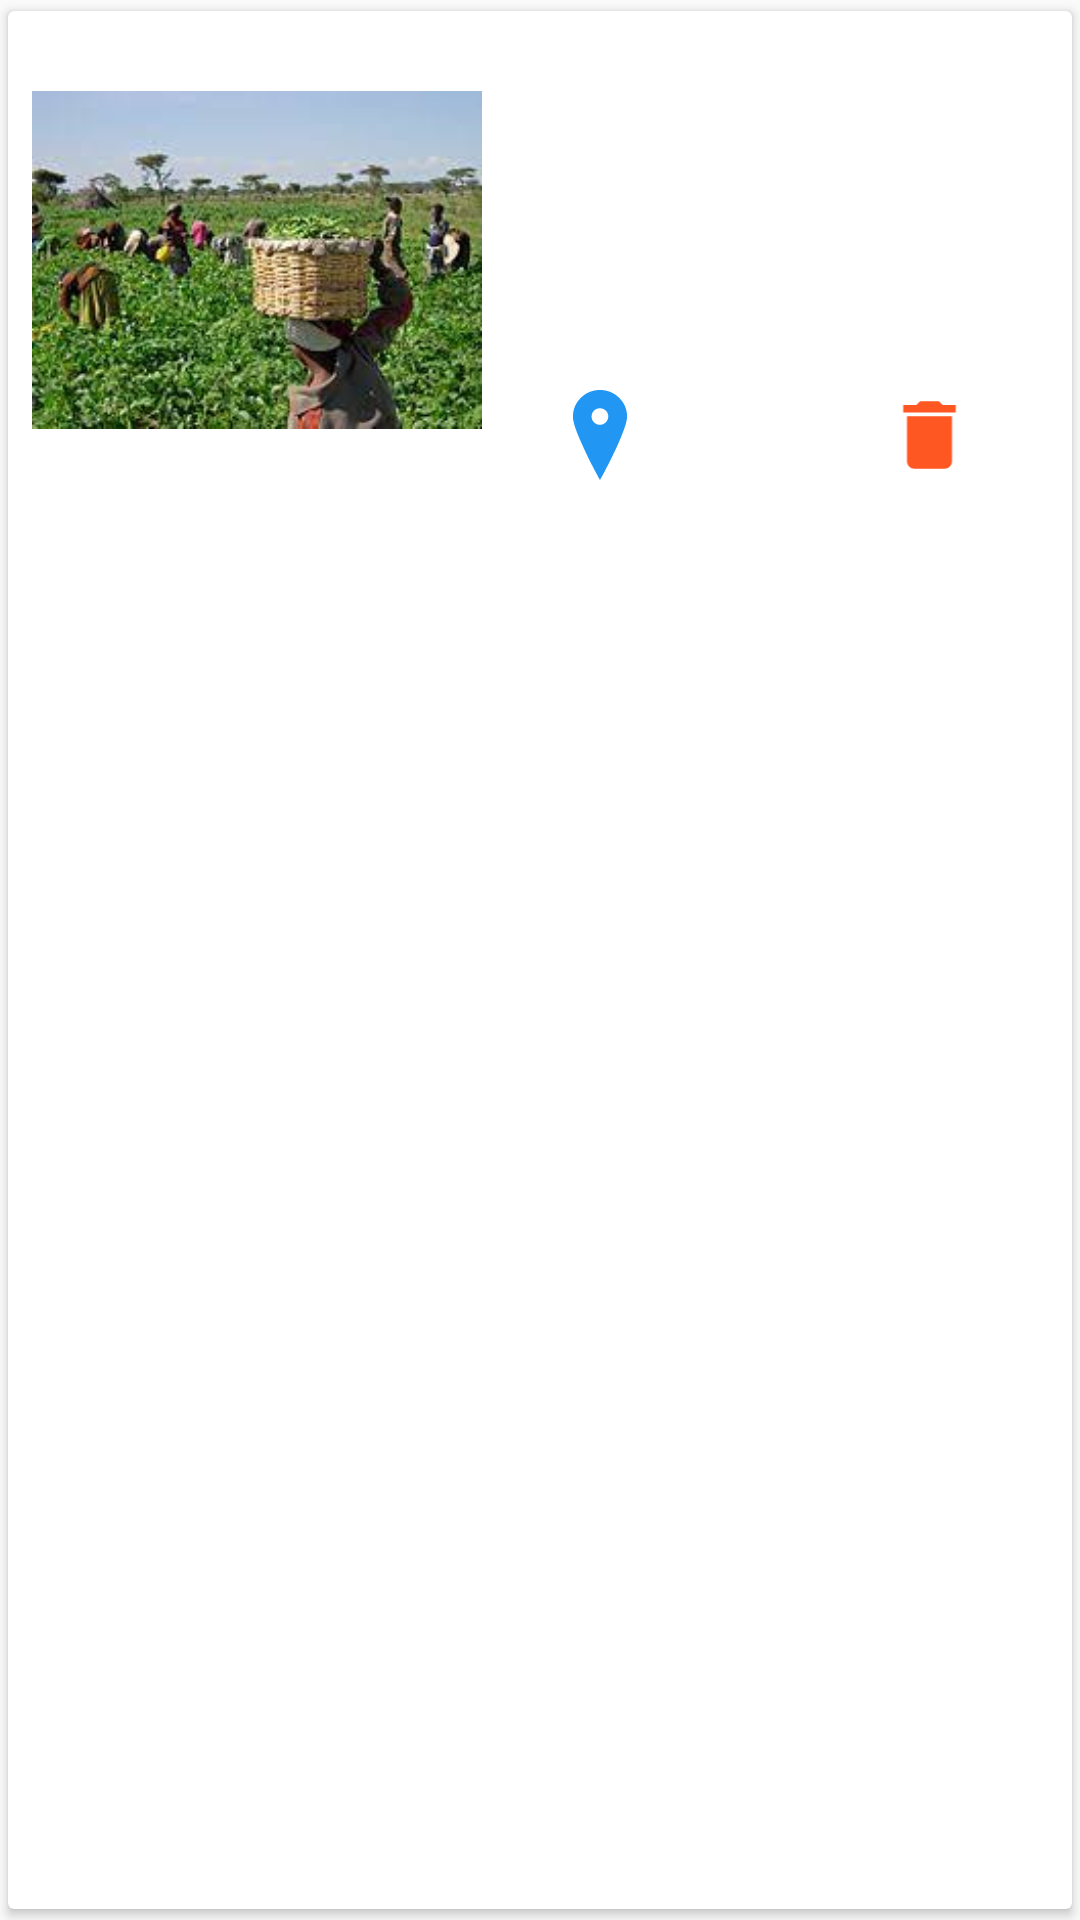

Here is an Android app screen rendered from its layout file. Give the layout XML and the strings, colors and styles it references.
<!-- AndroidManifest.xml: application theme app_theme -->
<!-- res/layout/project_list_layout.xml -->
<?xml version="1.0" encoding="utf-8"?>
<android.support.v7.widget.CardView xmlns:android="http://schemas.android.com/apk/res/android"
    android:layout_width="match_parent"
    android:layout_height="wrap_content"
    xmlns:app="http://schemas.android.com/apk/res-auto"
    xmlns:tools="http://schemas.android.com/tools"
    app:cardElevation="2dp"
    app:cardUseCompatPadding="true">
        <LinearLayout
            android:id="@+id/main_request_detail"
            android:layout_width="match_parent"
            android:layout_height="wrap_content"
            android:orientation="horizontal"
            style="@style/normal.with_small_margin">
            <ImageView
                android:id="@+id/requested_item_image"
                android:layout_width="150dp"
                android:layout_height="150dp"
                android:contentDescription="@string/contentDescription"
                android:src="@drawable/agri"
                />
            <LinearLayout
                android:layout_width="match_parent"
                android:layout_height="wrap_content"
                android:orientation="vertical"
                style="@style/normal.with_margin"
                android:layout_marginTop="8dp"
                >
                <TextView
                    android:id="@+id/project_title"
                    android:layout_width="match_parent"
                    android:layout_height="wrap_content"
                    tools:text="Project Title"
                    android:textAppearance="@style/Base.TextAppearance.AppCompat.Medium"
                    />
                <LinearLayout
                    android:layout_width="match_parent"
                    android:layout_height="wrap_content"
                    android:orientation="horizontal"
                    >
                    <TextView
                        android:id="@+id/location_label"
                        android:layout_width="wrap_content"
                        android:layout_height="wrap_content"
                        tools:text="Location : "
                        android:textAppearance="@style/Base.TextAppearance.AppCompat.Small"
                        style="@style/normal.text"
                        />
                    <TextView
                        android:id="@+id/location_value"
                        android:layout_width="match_parent"
                        android:layout_height="wrap_content"
                        tools:text="89E76"
                        android:textColor="@color/primary"
                        style="@style/normal.text"
                        />
                </LinearLayout>
                <LinearLayout
                    android:layout_width="match_parent"
                    android:layout_height="wrap_content"
                    android:orientation="horizontal"
                    >
                    <TextView
                        android:id="@+id/country_label"
                        android:layout_width="wrap_content"
                        android:layout_height="wrap_content"
                        tools:text="Country : "
                        android:textAppearance="@style/Base.TextAppearance.AppCompat.Small"
                        style="@style/normal.text"
                        />
                    <TextView
                        android:id="@+id/country_value"
                        android:layout_width="match_parent"
                        android:layout_height="wrap_content"
                        tools:text="Ethiopia"
                        style="@style/normal.text"
                        />
                </LinearLayout>
                <LinearLayout
                    android:layout_width="match_parent"
                    android:layout_height="wrap_content"
                    android:orientation="horizontal"
                    >
                    <ImageView
                        android:layout_width="0dp"
                        android:layout_height="30dp"
                       app:srcCompat="@drawable/ic_map_localization"
                        android:layout_weight="1"
                        android:contentDescription="@string/contentDescription"
                        />
                    <ImageView
                        android:layout_width="0dp"
                        android:layout_height="30dp"
                        app:srcCompat="@drawable/ic_edit"
                        android:layout_weight="1"
                        android:contentDescription="@string/contentDescription"
                        />
                    <ImageView
                        android:layout_width="0dp"
                        android:layout_height="30dp"
                        app:srcCompat="@drawable/ic_delete"
                        android:layout_weight="1"
                        android:contentDescription="@string/contentDescription"
                        />
                </LinearLayout>

            </LinearLayout>
        </LinearLayout>
</android.support.v7.widget.CardView>
<!-- resources referenced by this layout -->
<resources>
  <color name="primary">@color/blue</color>
  <!-- drawable agri: png bitmap (drawable, 85869 bytes) -->
  <!-- drawable ic_delete (drawable-v24) -->
  <vector xmlns:android="http://schemas.android.com/apk/res/android"
          android:width="24dp"
          android:height="24dp"
          android:viewportWidth="24.0"
          android:viewportHeight="24.0">
      <path
          android:fillColor="@color/accent"
          android:pathData="M6,19c0,1.1 0.9,2 2,2h8c1.1,0 2,-0.9 2,-2V7H6v12zM19,4h-3.5l-1,-1h-5l-1,1H5v2h14V4z"/>
  </vector>
  <!-- drawable ic_map_localization (drawable) -->
  <vector android:height="24dp" android:viewportHeight="512.053"
      android:viewportWidth="512.053" android:width="24dp"
      xmlns:android="http://schemas.android.com/apk/res/android">
      <path android:fillColor="#2196F3"
          android:pathData="M365,44.5c-30,-29.7 -66.3,-44.5 -109,-44.5s-79,14.8 -109,44.5s-45,65.5 -45,107.5c0,25.3 12.8,67.7 38.5,127c25.7,59.3 51.3,113.3 77,162s38.5,72.3 38.5,71c4,-7.3 9.5,-17.3 16.5,-30s19.3,-36.5 37,-71.5s33.2,-67.2 46.5,-96.5c13.3,-29.3 25.7,-59.7 37,-91s17,-55 17,-71C410,110 395,74.2 365,44.5zM289,184c-9.3,9.3 -20.5,14 -33.5,14c-13,0 -24.2,-4.7 -33.5,-14s-14,-20.5 -14,-33.5s4.7,-24 14,-33s20.5,-13.5 33.5,-13.5c13,0 24.2,4.5 33.5,13.5s14,20 14,33S298.4,174.7 289,184z"/>
  </vector>
  <string name="contentDescription">Image Desc?</string>
  <style name="normal.text">
          <item name="android:layout_marginStart">8dp</item>
          <item name="android:layout_marginEnd">12dp</item>
          <item name="android:layout_marginTop">12dp</item>
          <item name="android:layout_marginBottom">12dp</item>
      </style>
  <style name="normal.with_margin">
          <item name="android:layout_marginStart">12dp</item>
          <item name="android:layout_marginEnd">12dp</item>
      </style>
  <style name="normal.with_small_margin">
          <item name="android:layout_marginStart">8dp</item>
          <item name="android:layout_marginEnd">8dp</item>
          <item name="android:layout_marginBottom">8dp</item>
          <item name="android:layout_marginTop">8dp</item>
      </style>
  <style name="app_theme" parent="Theme.AppCompat.Light.NoActionBar">
          <item name="colorPrimary">@color/primary</item>
          <item name="colorPrimaryDark">@color/primaryDark</item>
          <item name="colorAccent">@color/accent</item>
      </style>
  <color name="blue">#2196F3</color>
  <color name="accent">@color/orange</color>
  <color name="primaryDark">@color/blueDark</color>
  <color name="orange">#FF5722</color>
  <color name="blueDark">#1976D2</color>
</resources>
